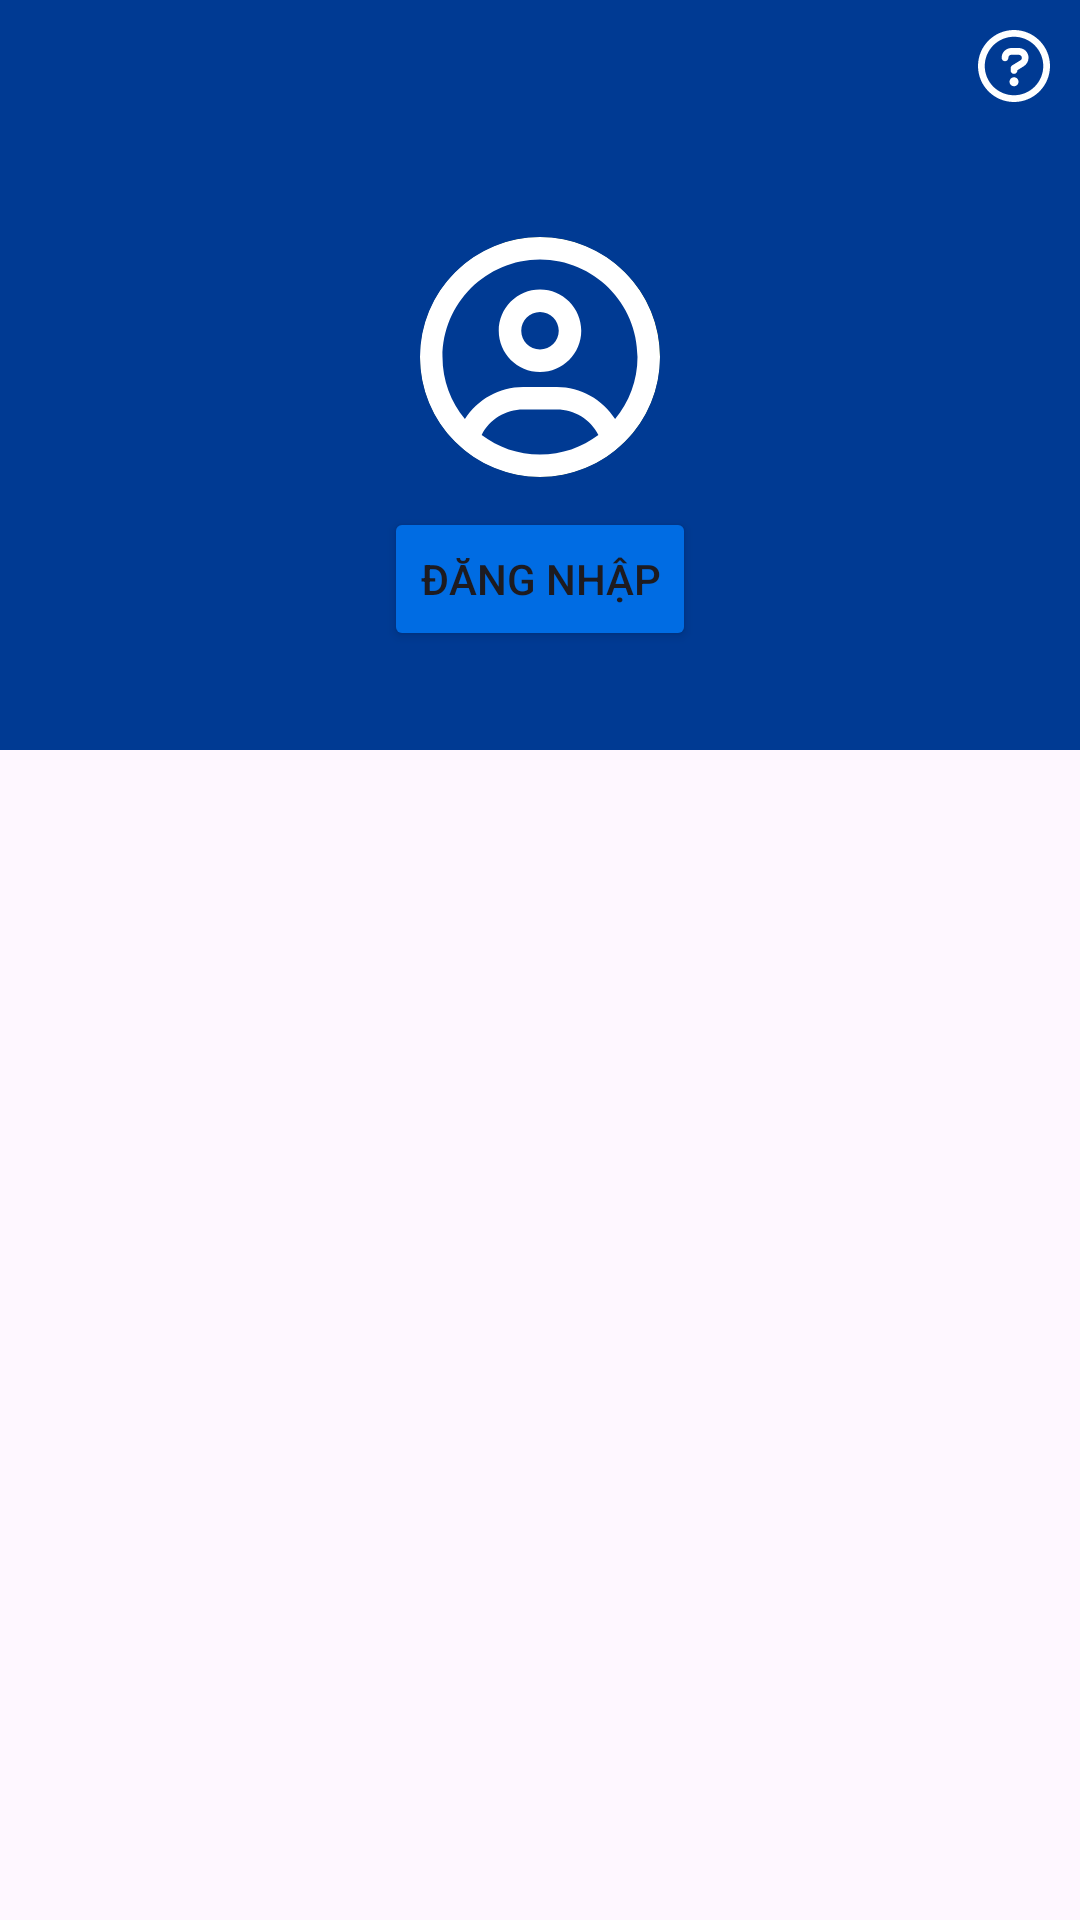

Reconstruct the res/layout file that produces this screen, plus the resources it refers to.
<!-- AndroidManifest.xml: application theme Base.Theme.BookingApp -->
<!-- res/layout/fragment_settings.xml -->
<?xml version="1.0" encoding="utf-8"?>
<LinearLayout xmlns:android="http://schemas.android.com/apk/res/android"
    xmlns:app="http://schemas.android.com/apk/res-auto"
    xmlns:tools="http://schemas.android.com/tools"
    android:layout_width="match_parent"
    android:layout_height="match_parent"
    android:orientation="vertical"
    tools:context=".activity.ui.setting.SettingsFragment">

    <LinearLayout
        android:layout_width="match_parent"
        android:layout_height="250dp"
        android:background="#003A93"
        android:orientation="vertical">

        <ImageView
            android:layout_width="wrap_content"
            android:layout_height="wrap_content"
            android:layout_gravity="end"
            android:layout_margin="10dp"
            android:src="@drawable/ic_circle_question" />

        <com.google.android.material.imageview.ShapeableImageView
            android:id="@+id/imageViewAvatar"
            android:layout_width="80dp"
            android:layout_height="80dp"
            android:layout_gravity="center"
            android:layout_marginTop="35dp"
            android:background="@drawable/custom_circular_border"
            android:scaleType="centerCrop"
            android:src="@drawable/ic_circle_user_big_size"
            app:shapeAppearanceOverlay="@style/CustomCircularImageView"/>
        <TextView
            android:id="@+id/tvEmail"
            android:layout_width="wrap_content"
            android:layout_height="wrap_content"
            android:layout_gravity="center"
            android:text="Email"
            android:textColor="@color/white"
            android:textStyle="bold"
            android:textSize="25dp"
            android:layout_marginTop="20dp"
            android:visibility="gone"
            />
        <Button
            android:id="@+id/btnToLogin"
            android:layout_width="wrap_content"
            android:layout_height="wrap_content"
            android:layout_gravity="center"
            android:layout_marginTop="10dp"
            android:backgroundTint="#006CE3"
            android:text="Đăng nhập" />
    </LinearLayout>

    <ListView
        android:id="@+id/lvMenuBtn"
        android:layout_width="match_parent"
        android:layout_height="wrap_content" />
</LinearLayout>
<!-- resources referenced by this layout -->
<resources>
  <color name="white">#FFFFFFFF</color>
  <!-- drawable custom_circular_border (drawable) -->
  <?xml version="1.0" encoding="utf-8"?>
  <shape xmlns:android="http://schemas.android.com/apk/res/android"
      android:shape="oval">
      <solid android:color="@android:color/transparent"/>
      <stroke
          android:width="5dp"
          android:color="#FFEB3B" />
  </shape>
  <!-- drawable ic_circle_question (drawable) -->
  <vector xmlns:android="http://schemas.android.com/apk/res/android" android:height="24dp" android:viewportHeight="512" android:viewportWidth="512" android:width="24dp">
        
      <path android:fillColor="@color/white" android:pathData="M256,0C114.6,0 0,114.6 0,256s114.6,256 256,256s256,-114.6 256,-256S397.4,0 256,0zM256,464c-114.7,0 -208,-93.31 -208,-208S141.3,48 256,48s208,93.31 208,208S370.7,464 256,464zM256,336c-18,0 -32,14 -32,32s13.1,32 32,32c17.1,0 32,-14 32,-32S273.1,336 256,336zM289.1,128h-51.1C199,128 168,159 168,198c0,13 11,24 24,24s24,-11 24,-24C216,186 225.1,176 237.1,176h51.1C301.1,176 312,186 312,198c0,8 -4,14.1 -11,18.1L244,251C236,256 232,264 232,272V288c0,13 11,24 24,24S280,301 280,288V286l45.1,-28c21,-13 34,-36 34,-60C360,159 329,128 289.1,128z"/>
      
  </vector>
  <!-- drawable ic_circle_user_big_size (drawable) -->
  <vector xmlns:android="http://schemas.android.com/apk/res/android"
      android:width="50dp"
      android:height="50dp"
      android:viewportWidth="512"
      android:viewportHeight="512">
      <path
          android:fillColor="@color/white"
          android:pathData="M256 112c-48.6 0-88 39.4-88 88 0 48.6 39.4 88 88 88s88-39.4 88-88c0-48.6-39.4-88-88-88zM256 240c-22.06 0-40-17.95-40-40 0-22.06 17.95-40 40-40s40 17.94 40 40c0 22.06-17.94 40-40 40zM256 0C114.6 0 0 114.6 0 256s114.6 256 256 256 256-114.6 256-256S397.4 0 256 0zM256 464c-46.73 0-89.76-15.68-124.5-41.79C148.8 389 182.4 368 220.2 368h71.69c37.75 0 71.31 21.01 88.68 54.21C345.8 448.3 302.7 464 256 464zM416.2 388.5C389.2 346.3 343.2 320 291.8 320H220.2c-51.36 0-97.35 26.25-124.4 68.48C65.96 352.5 48 306.3 48 256c0-114.7 93.31-208 208-208s208 93.31 208 208c0 50.34-17.96 96.5-47.8 132.5z"/>
  </vector>
  <style name="CustomCircularImageView" parent="">
          <item name="cornerFamily">rounded</item>
          <item name="cornerSize">50%</item>
      </style>
  <style name="Base.Theme.BookingApp" parent="Theme.Material3.DayNight.NoActionBar">
          <item name="colorPrimary">#003A93</item>
          <item name="colorPrimaryVariant">#003A93</item>
          <item name="colorSecondary">#003A93</item>
      </style>
</resources>
